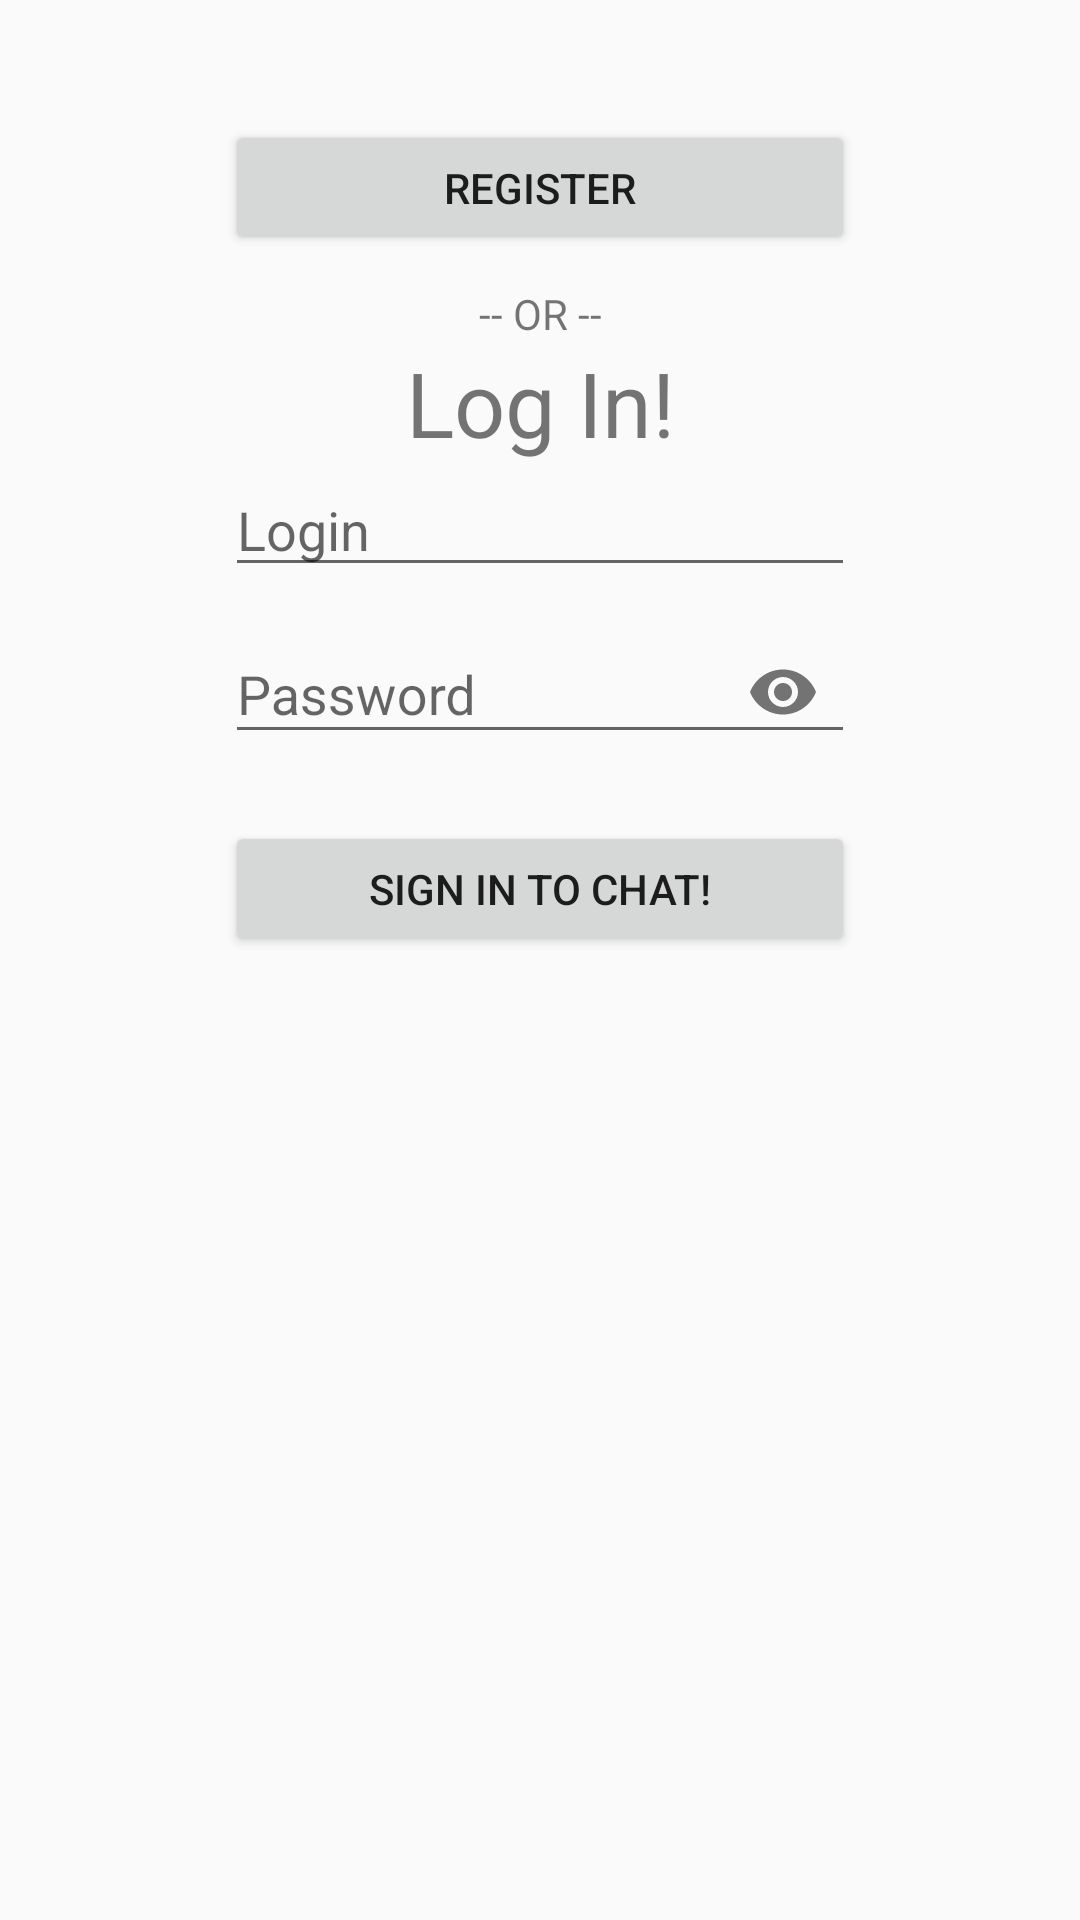

The Android layout XML behind this screen, and the referenced resources:
<!-- AndroidManifest.xml: application theme AppTheme -->
<!-- res/layout/activity_main.xml -->
<?xml version="1.0" encoding="utf-8"?>
<android.support.constraint.ConstraintLayout xmlns:android="http://schemas.android.com/apk/res/android"
    xmlns:tools="http://schemas.android.com/tools"
    xmlns:app="http://schemas.android.com/apk/res-auto"
    tools:context=".MainActivity"
    android:orientation="vertical"
    android:layout_width="match_parent"
    android:layout_height="match_parent"
    android:layout_alignParentTop="true"
    android:layout_centerHorizontal="true">

    
    <Button
        android:id="@+id/register_btn"
        android:layout_width="@+id/check_login_btn"
        android:layout_height="45dp"
        android:layout_marginTop="40dp"
        android:text="@string/register"
        app:layout_constraintEnd_toEndOf="@+id/login"
        app:layout_constraintStart_toStartOf="@+id/login"
        app:layout_constraintTop_toTopOf="parent" />

    
    <TextView
        android:id="@+id/textView"
        android:layout_width="wrap_content"
        android:layout_height="wrap_content"
        android:layout_marginTop="10dp"
        android:text="@string/or"
        app:layout_constraintEnd_toEndOf="@+id/register_btn"
        app:layout_constraintStart_toStartOf="@+id/register_btn"
        app:layout_constraintTop_toBottomOf="@+id/register_btn" />

    
    <TextView
        android:id="@+id/textView2"
        android:layout_width="wrap_content"
        android:layout_height="wrap_content"
        android:text="@string/log_in"
        android:textSize="30sp"
        app:layout_constraintEnd_toEndOf="@+id/textView"
        app:layout_constraintStart_toStartOf="@+id/textView"
        app:layout_constraintTop_toBottomOf="@+id/textView" />

    
    <EditText
        android:id="@+id/login"
        android:layout_width="wrap_content"
        android:layout_height="wrap_content"
        android:autofillHints="AUTOFILL_HINT_USERNAME"
        android:ems="10"
        android:hint="@string/prompt_login"
        android:inputType="textPersonName"
        app:layout_constraintTop_toBottomOf="@+id/textView2"
        app:layout_constraintStart_toStartOf="parent"
        app:layout_constraintEnd_toEndOf="parent"
        app:layout_editor_absoluteY="25dp"
        tools:layout_editor_absoluteX="85dp" />

    
    <android.support.design.widget.TextInputLayout
        android:id="@+id/password"
        android:layout_width="@+id/login"
        android:layout_height="wrap_content"
        app:layout_constraintEnd_toEndOf="@+id/login"
        app:layout_constraintStart_toStartOf="@+id/login"
        app:layout_constraintTop_toBottomOf="@+id/login"
        app:passwordToggleEnabled="true">

        <EditText
            android:layout_width="match_parent"
            android:layout_height="wrap_content"
            android:hint="@string/prompt_password"
            android:inputType="textPassword"
            android:maxLines="1"
            android:singleLine="true"
            android:autofillHints="AUTOFILL_HINT_PASSWORD"/>
    </android.support.design.widget.TextInputLayout>

    
    <TextView
        android:id="@+id/Error_pop"
        android:layout_width="@+id/password"
        android:layout_height="wrap_content"
        android:background="@color/some_red"
        android:textAlignment="center"
        android:text="@string/fill_fields"
        android:visibility="invisible"
        app:layout_constraintEnd_toEndOf="@+id/password"
        app:layout_constraintStart_toStartOf="@+id/password"
        app:layout_constraintTop_toBottomOf="@+id/password" />

    
    <Button
        android:id="@+id/check_login_btn"
        android:layout_width="@+id/Error_pop"
        android:layout_height="45dp"
        android:text="@string/send"
        app:layout_constraintEnd_toEndOf="@+id/Error_pop"
        app:layout_constraintStart_toStartOf="@+id/Error_pop"
        app:layout_constraintTop_toBottomOf="@+id/Error_pop" />

</android.support.constraint.ConstraintLayout>
<!-- resources referenced by this layout -->
<resources>
  <color name="some_red">#D81B60</color>
  <string name="fill_fields">Please fill both fields above</string>
  <string name="log_in">Log In!</string>
  <string name="or">-- OR --</string>
  <string name="prompt_login">Login</string>
  <string name="prompt_password">Password</string>
  <string name="register">Register</string>
  <string name="send">Sign in to chat!</string>
  <style name="AppTheme" parent="Theme.AppCompat.Light.DarkActionBar">
          
          <item name="colorPrimary">@color/colorPrimary</item>
          <item name="colorPrimaryDark">@color/colorPrimaryDark</item>
          <item name="colorAccent">@color/some_red</item>
      </style>
  <color name="colorPrimary">#1a90b0</color>
  <color name="colorPrimaryDark">#0083a7</color>
</resources>
